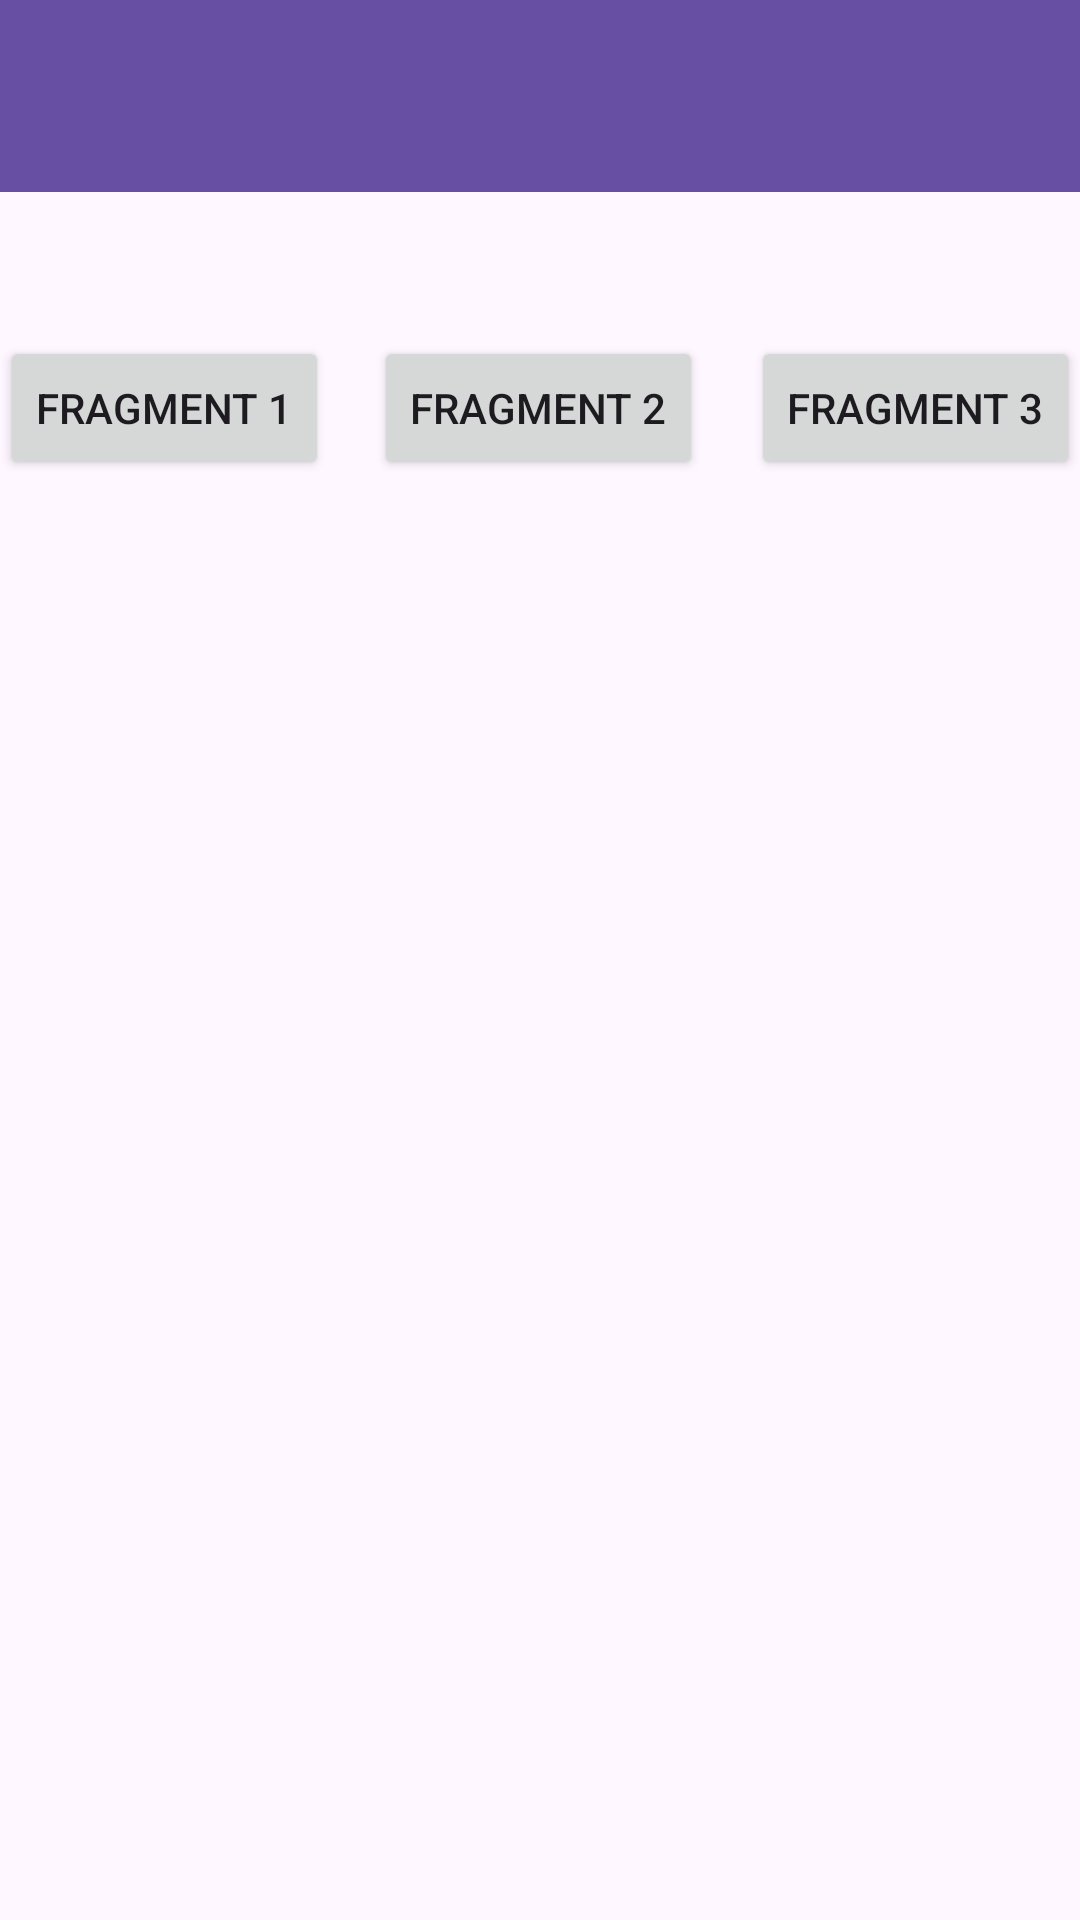

Produce the Android XML layout that renders to this screen, including the resource entries it uses.
<!-- AndroidManifest.xml: application theme Theme.HayaApps -->
<!-- res/layout/activity_seventh.xml -->
<?xml version="1.0" encoding="utf-8"?>
<androidx.constraintlayout.widget.ConstraintLayout xmlns:android="http://schemas.android.com/apk/res/android"
    xmlns:app="http://schemas.android.com/apk/res-auto"
    xmlns:tools="http://schemas.android.com/tools"
    android:id="@+id/main"
    android:layout_width="match_parent"
    android:layout_height="match_parent"
    tools:context=".Home.pertemuan_7.SeventhActivity">

    <androidx.appcompat.widget.Toolbar
        android:id="@+id/toolbar"
        android:layout_width="match_parent"
        android:layout_height="?attr/actionBarSize"
        android:background="?attr/colorPrimary"
        app:layout_constraintEnd_toEndOf="parent"
        app:layout_constraintStart_toStartOf="parent"
        app:layout_constraintTop_toTopOf="parent"
        app:subtitleTextColor="@android:color/white"
        app:titleTextColor="@android:color/white"
        app:layout_scrollFlags="scroll|enterAlways"
        />

    <Button
        android:id="@+id/btnFragment1"
        android:layout_width="wrap_content"
        android:layout_height="wrap_content"
        android:text="Fragment 1"
        app:layout_constraintBottom_toBottomOf="@+id/btnFragment2"
        app:layout_constraintStart_toStartOf="parent"
        app:layout_constraintTop_toTopOf="@+id/btnFragment2" />

    <Button
        android:id="@+id/btnFragment2"
        android:layout_width="wrap_content"
        android:layout_height="wrap_content"
        android:layout_marginTop="48dp"
        android:text="Fragment 2"
        app:layout_constraintEnd_toStartOf="@+id/btnFragment3"
        app:layout_constraintHorizontal_bias="0.489"
        app:layout_constraintStart_toEndOf="@+id/btnFragment1"
        app:layout_constraintTop_toBottomOf="@+id/toolbar" />

    <Button
        android:id="@+id/btnFragment3"
        android:layout_width="wrap_content"
        android:layout_height="wrap_content"
        android:text="Fragment 3"
        app:layout_constraintBottom_toBottomOf="@+id/btnFragment2"
        app:layout_constraintEnd_toEndOf="parent"
        app:layout_constraintTop_toTopOf="@+id/btnFragment2" />

    <FrameLayout
        android:id="@+id/fragment_container"
        android:layout_width="match_parent"
        android:layout_height="0dp"
        android:layout_marginTop="20dp"
        app:layout_constraintBottom_toBottomOf="parent"
        app:layout_constraintEnd_toEndOf="parent"
        app:layout_constraintStart_toStartOf="parent"
        app:layout_constraintTop_toBottomOf="@+id/btnFragment2" />


</androidx.constraintlayout.widget.ConstraintLayout>
<!-- resources referenced by this layout -->
<resources>
  <style name="Theme.HayaApps" parent="Base.Theme.HayaApps" />
  <style name="Base.Theme.HayaApps" parent="Theme.Material3.DayNight.NoActionBar">
          
          
      </style>
</resources>
